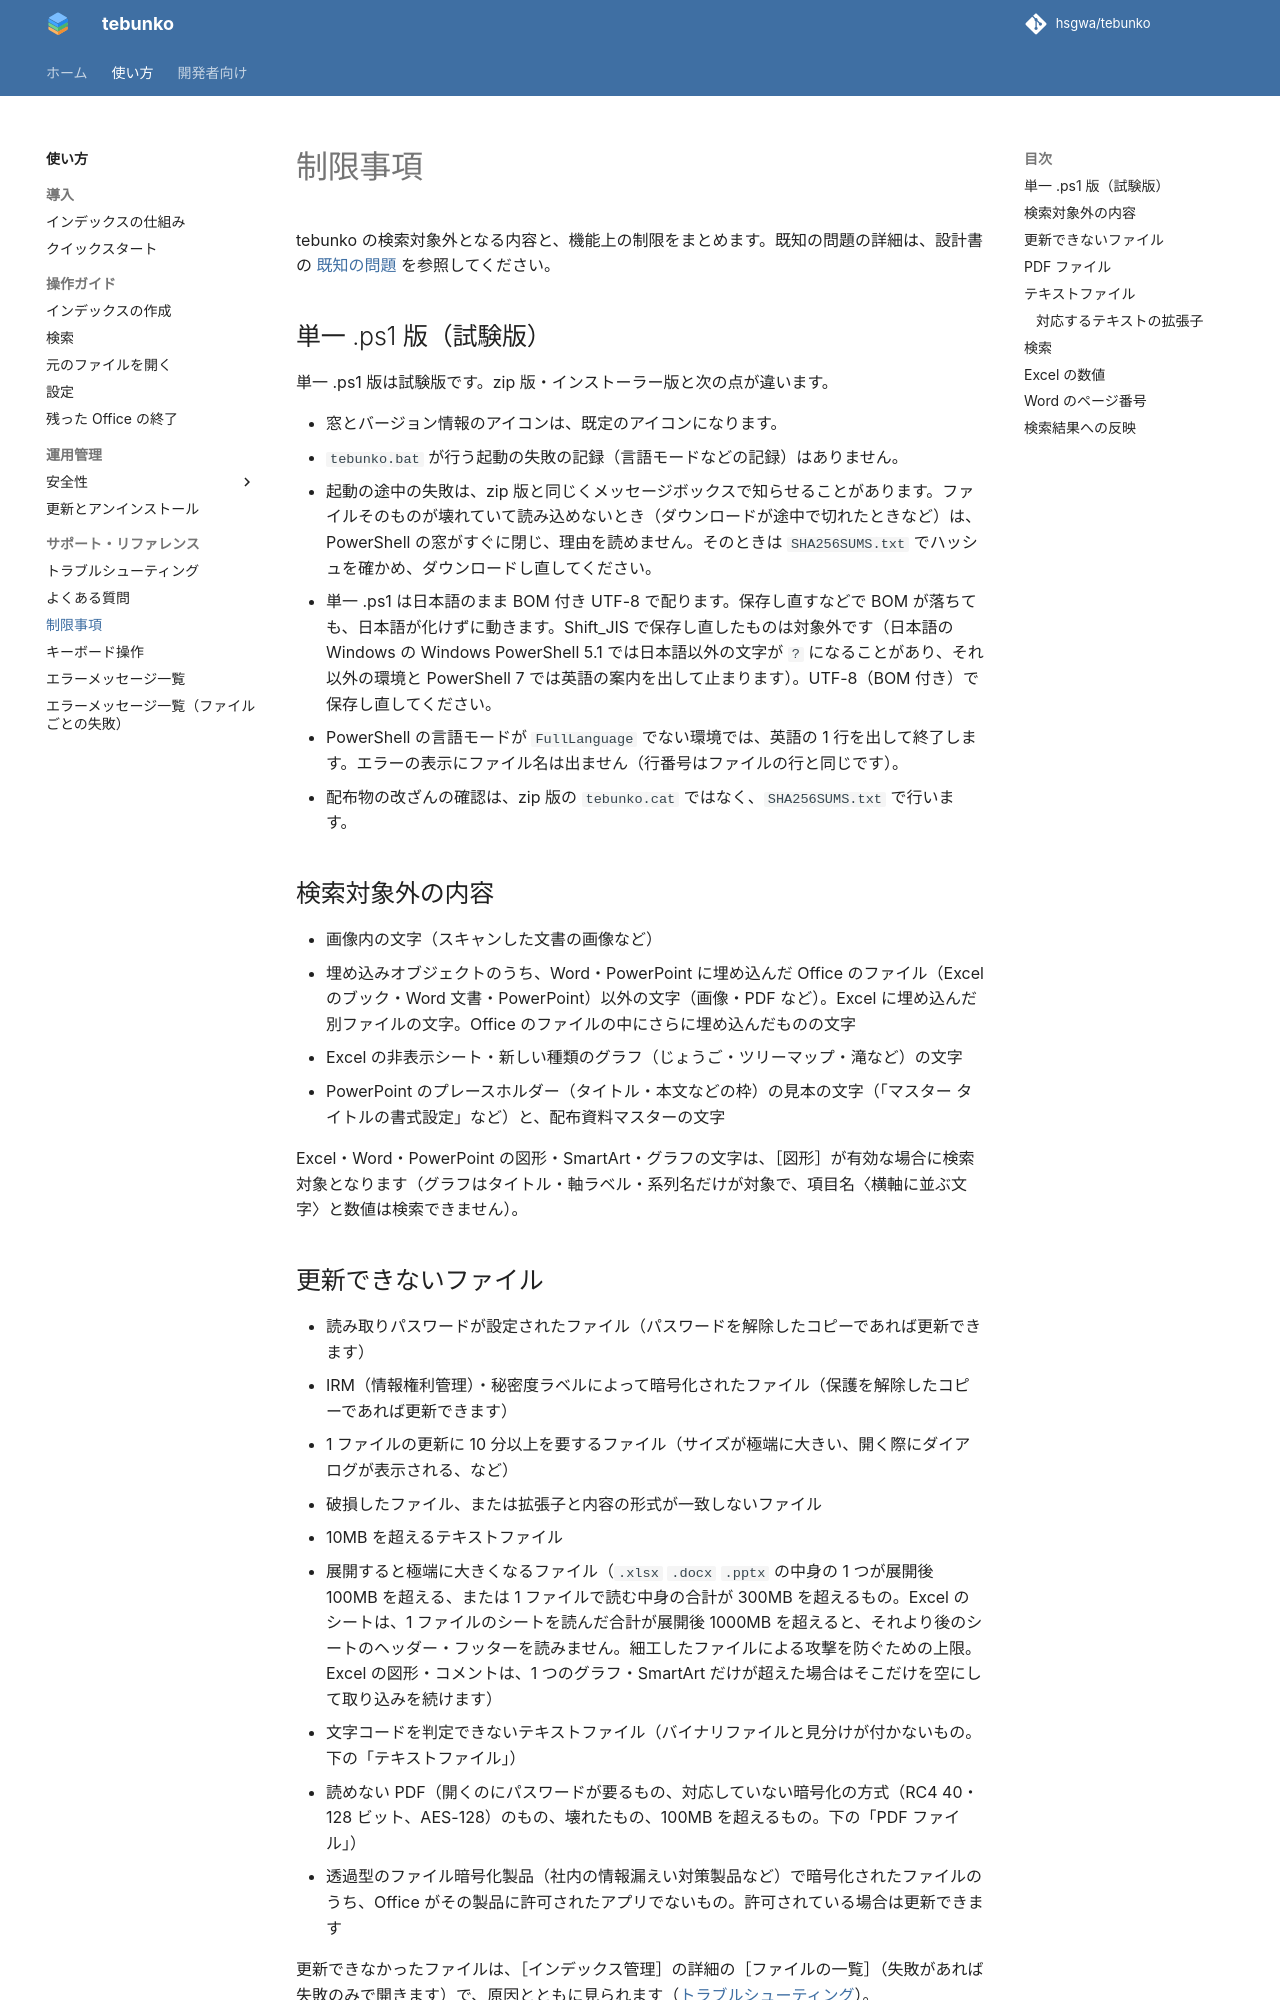

repository: hsgwa/tebunko · page: guide/limitations/index.html · generator: mkdocs

# 制限事項

tebunko の検索対象外となる内容と、機能上の制限をまとめます。既知の問題の詳細は、設計書の [既知の問題](../design/indexing/known-issues.md) を参照してください。

## 単一 .ps1 版（試験版）

単一 .ps1 版は試験版です。zip 版・インストーラー版と次の点が違います。

- 窓とバージョン情報のアイコンは、既定のアイコンになります。
- `tebunko.bat` が行う起動の失敗の記録（言語モードなどの記録）はありません。
- 起動の途中の失敗は、zip 版と同じくメッセージボックスで知らせることがあります。ファイルそのものが壊れていて読み込めないとき（ダウンロードが途中で切れたときなど）は、PowerShell の窓がすぐに閉じ、理由を読めません。そのときは `SHA256SUMS.txt` でハッシュを確かめ、ダウンロードし直してください。
- 単一 .ps1 は日本語のまま BOM 付き UTF-8 で配ります。保存し直すなどで BOM が落ちても、日本語が化けずに動きます。Shift_JIS で保存し直したものは対象外です（日本語の Windows の Windows PowerShell 5.1 では日本語以外の文字が `?` になることがあり、それ以外の環境と PowerShell 7 では英語の案内を出して止まります）。UTF-8（BOM 付き）で保存し直してください。
- PowerShell の言語モードが `FullLanguage` でない環境では、英語の 1 行を出して終了します。エラーの表示にファイル名は出ません（行番号はファイルの行と同じです）。
- 配布物の改ざんの確認は、zip 版の `tebunko.cat` ではなく、`SHA256SUMS.txt` で行います。

## 検索対象外の内容

- 画像内の文字（スキャンした文書の画像など）
- 埋め込みオブジェクトのうち、Word・PowerPoint に埋め込んだ Office のファイル（Excel のブック・Word 文書・PowerPoint）以外の文字（画像・PDF など）。Excel に埋め込んだ別ファイルの文字。Office のファイルの中にさらに埋め込んだものの文字
- Excel の非表示シート・新しい種類のグラフ（じょうご・ツリーマップ・滝など）の文字
- PowerPoint のプレースホルダー（タイトル・本文などの枠）の見本の文字（「マスター タイトルの書式設定」など）と、配布資料マスターの文字

Excel・Word・PowerPoint の図形・SmartArt・グラフの文字は、［図形］が有効な場合に検索対象となります（グラフはタイトル・軸ラベル・系列名だけが対象で、項目名〈横軸に並ぶ文字〉と数値は検索できません）。

## 更新できないファイル

- 読み取りパスワードが設定されたファイル（パスワードを解除したコピーであれば更新できます）
- IRM（情報権利管理）・秘密度ラベルによって暗号化されたファイル（保護を解除したコピーであれば更新できます）
- 1 ファイルの更新に 10 分以上を要するファイル（サイズが極端に大きい、開く際にダイアログが表示される、など）
- 破損したファイル、または拡張子と内容の形式が一致しないファイル
- 10MB を超えるテキストファイル
- 展開すると極端に大きくなるファイル（`.xlsx` `.docx` `.pptx` の中身の 1 つが展開後 100MB を超える、または 1 ファイルで読む中身の合計が 300MB を超えるもの。Excel のシートは、1 ファイルのシートを読んだ合計が展開後 1000MB を超えると、それより後のシートのヘッダー・フッターを読みません。細工したファイルによる攻撃を防ぐための上限。Excel の図形・コメントは、1 つのグラフ・SmartArt だけが超えた場合はそこだけを空にして取り込みを続けます）
- 文字コードを判定できないテキストファイル（バイナリファイルと見分けが付かないもの。下の「テキストファイル」）
- 読めない PDF（開くのにパスワードが要るもの、対応していない暗号化の方式（RC4 40・128 ビット、AES-128）のもの、壊れたもの、100MB を超えるもの。下の「PDF ファイル」）
- 透過型のファイル暗号化製品（社内の情報漏えい対策製品など）で暗号化されたファイルのうち、Office がその製品に許可されたアプリでないもの。許可されている場合は更新できます

更新できなかったファイルは、［インデックス管理］の詳細の［ファイルの一覧］（失敗があれば失敗のみで開きます）で、原因とともに見られます（[トラブルシューティング](troubleshooting.md#更新に失敗したファイルがある場合)）。
